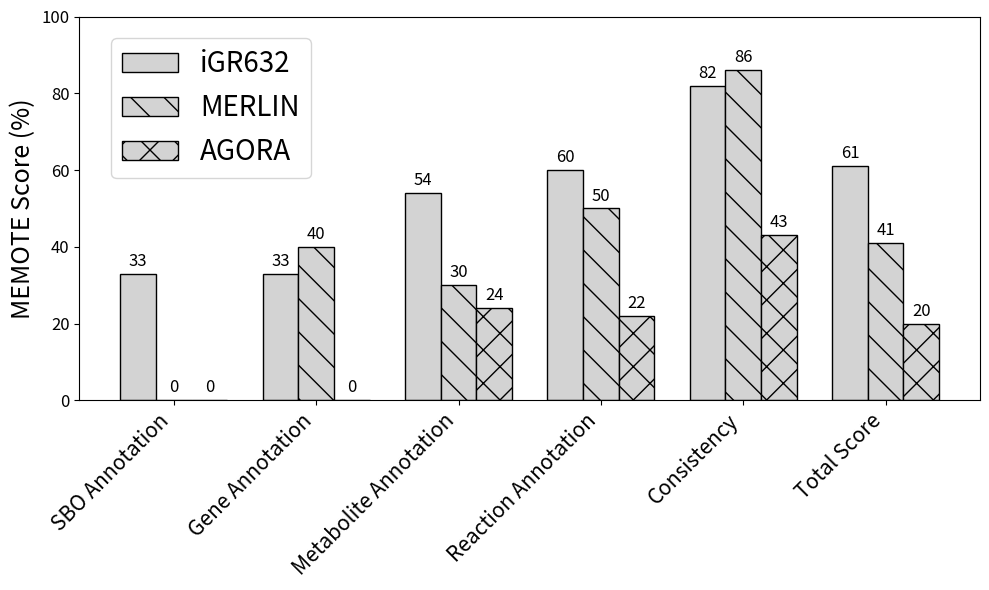

Python code for this plot:
################################## Figure Generation of Memote Barchart (Fig 1C) ##################################
#   Using data from the memote HTML in the supplemental materials, a bar chart is made from MEMOTE Diff function 
#   Data from HTML is copied into this script via a dict called "data" 

import matplotlib.pyplot as plt
import numpy as np

models=["iGR632", "MERLIN", "AGORA"]

data={'SBO Annotation' : [33,0,0],
'Gene Annotation' : [33,40,0],
'Metabolite Annotation' : [54,30,24],
'Reaction Annotation' : [60,50,22],
'Consistency' : [82,86,43],
'Total Score' : [61,41,20]}

scores = np.array(list(data.values()))  # shape: (num_categories, 3)
categories = list(data.keys())
x = np.arange(len(categories))
width = 0.25

hatches = ['', '\\', 'x']

fig, ax = plt.subplots(figsize=(10, 6))

for i, (model, hatch) in enumerate(zip(models, hatches)):
    bars = ax.bar(x + i*width, scores[:, i], width, color='lightgray', edgecolor='black', hatch=hatch, label=model)
    for bar in bars:
        height = bar.get_height()
        ax.text(bar.get_x() + bar.get_width()/2, height + 1, f'{int(height)}', ha='center', va='bottom', fontsize=12)

ax.set_xticks(x + width) 
ax.set_xticklabels(categories, rotation=45, ha='right', fontsize=15)
ax.tick_params(axis='y', labelsize=12)
ax.set_ylabel('MEMOTE Score (%)', fontsize=18)
ax.set_ylim(0, 100)

# Legend inside plot, aligned to left
ax.legend(fontsize=20, loc='upper left', bbox_to_anchor=(0.02, 0.98))

plt.tight_layout()
plt.savefig('memote_scores.png', dpi=1200, bbox_inches='tight') 
plt.show()
